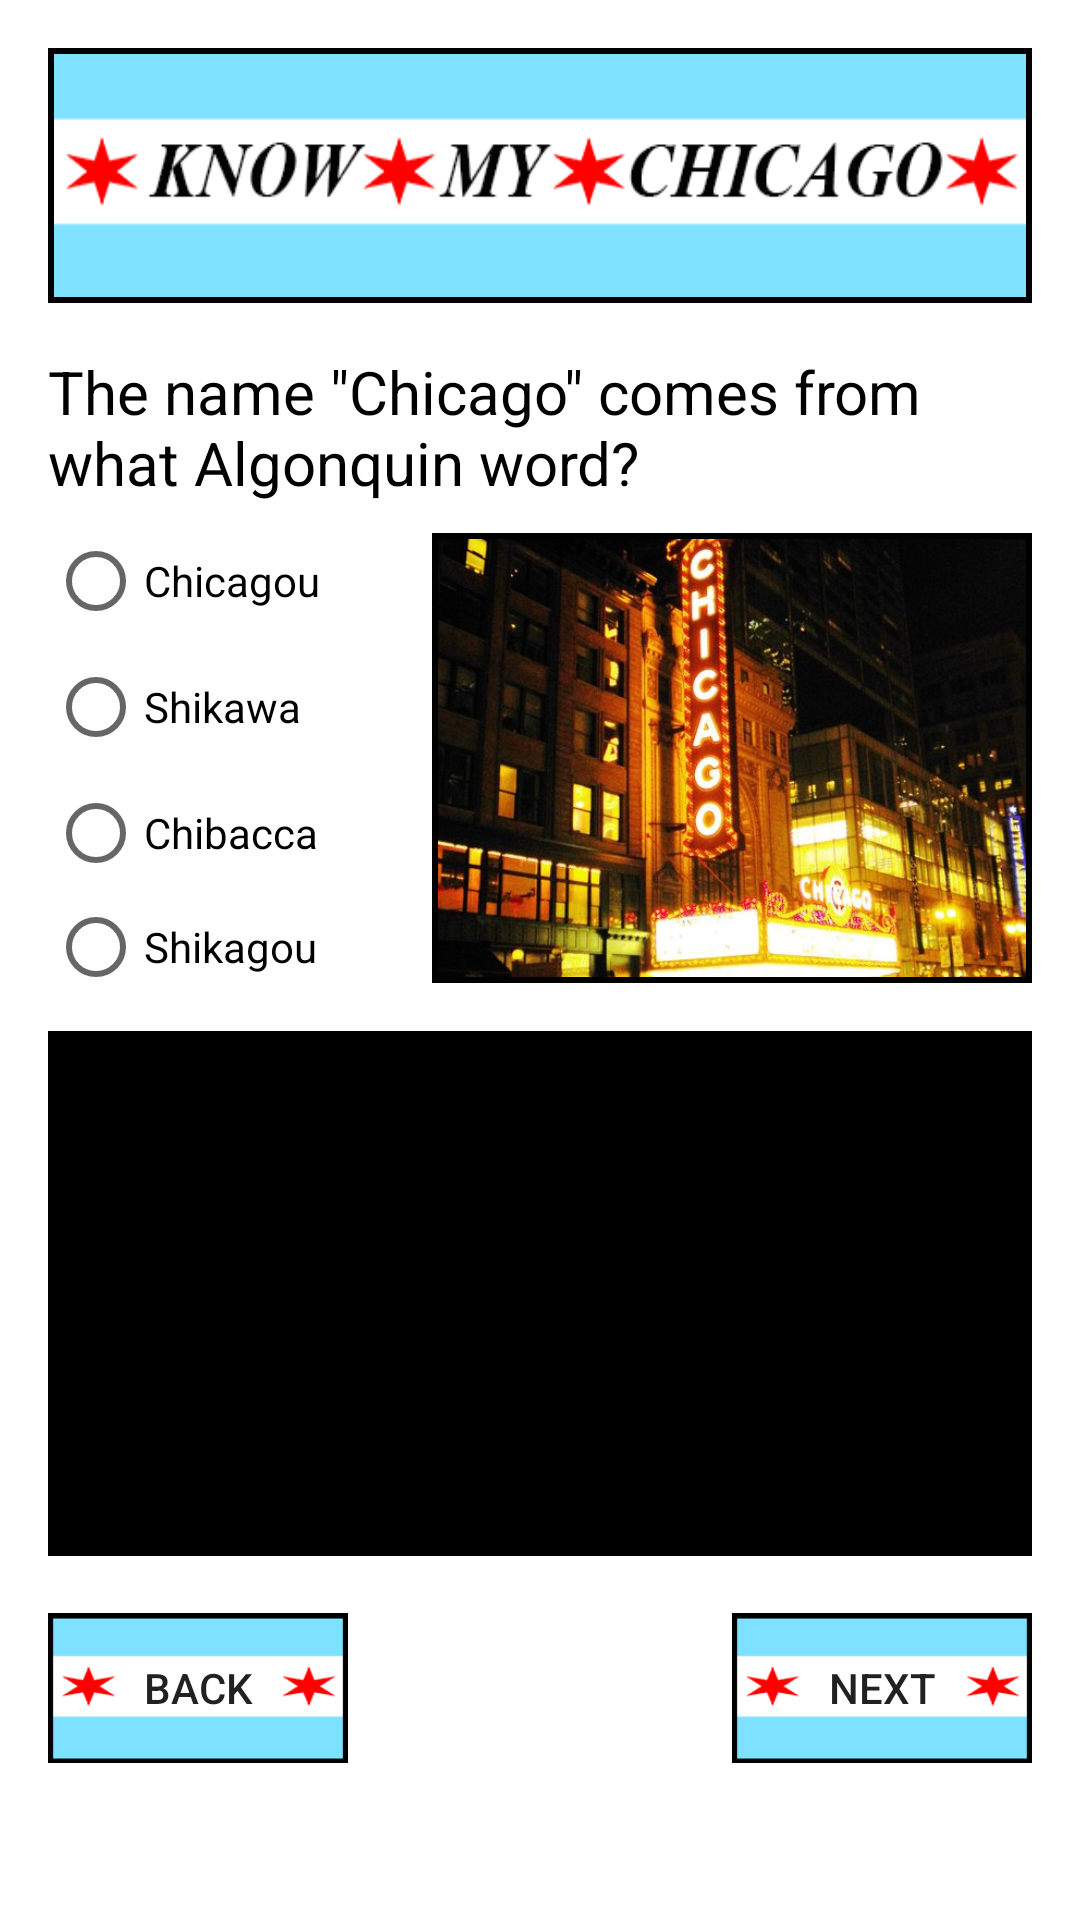

The Android layout XML behind this screen, and the referenced resources:
<!-- AndroidManifest.xml: application theme AppTheme -->
<!-- res/layout/activity_question__one.xml -->
<?xml version="1.0" encoding="utf-8"?>
<ScrollView xmlns:android="http://schemas.android.com/apk/res/android"
    xmlns:tools="http://schemas.android.com/tools"
    android:layout_width="match_parent"
    android:layout_height="match_parent"
    tools:context="org.nthree.knowmychicago.Question_One">

    <RelativeLayout
        android:layout_width="match_parent"
        android:layout_height="match_parent"
        android:padding="16dp"

        >


        <ImageView
            android:id="@+id/logo"
            android:layout_width="match_parent"
            android:layout_height="85dp"
            android:layout_centerHorizontal="true"
            android:scaleType="fitXY"
            android:src="@drawable/chicago"
            android:background="@drawable/boarder_style2"
            android:cropToPadding="true"
            android:padding="2dp"
            />



        <TextView
            android:id="@+id/Q1"
            android:layout_below="@id/logo"
            style="@style/HeaderQuestions"
            android:text="@string/question1"
            android:layout_marginBottom="10dp"/>



        <RadioGroup
            android:id="@+id/question1"
            android:layout_width="wrap_content"
            android:layout_height="160dp"
            android:layout_below="@id/Q1"
            android:orientation="vertical">

            
            <RadioButton
                android:id="@+id/question1_radio1"
                android:layout_width="wrap_content"
                android:layout_height="wrap_content"
                android:onClick="AnswerOne"
                android:layout_marginBottom="10dp"
                android:text="Chicagou"
                />

            <RadioButton
                android:id="@+id/question1_radio2"
                android:layout_width="wrap_content"
                android:layout_height="wrap_content"
                android:layout_marginBottom="10dp"
                android:onClick="AnswerOne"
                android:text="Shikawa" />

            <RadioButton
                android:id="@+id/question1_radio3"
                android:layout_width="wrap_content"
                android:layout_height="wrap_content"
                android:onClick="AnswerOne"
                android:layout_marginBottom="10dp"
                android:text="Chibacca" />

            <RadioButton
                android:id="@+id/question1_radio4"
                android:layout_width="wrap_content"
                android:layout_height="wrap_content"
                android:onClick="AnswerOne"
                android:layout_marginBottom="10dp"
                android:text="Shikagou" />

        </RadioGroup>

        <ImageView
            android:id="@+id/chicago"
            android:layout_height="150dp"
            android:layout_width="200dp"
            android:src="@drawable/theater"
            android:padding="2dp"
            android:cropToPadding="true"
            android:background="@drawable/boarder_style2"
            android:scaleType="centerCrop"
            android:layout_below="@+id/Q1"
            android:layout_alignParentRight="true"

            />

        <ImageView
            android:layout_width="match_parent"
            android:layout_height="175dp"
            android:src="@drawable/skyline"
            android:layout_marginTop="16dp"
            android:layout_below="@+id/chicago"
            android:scaleType="fitXY"
            android:padding="2dp"
            android:cropToPadding="true"
            android:background="@drawable/boarder_style2"/>


        <Button
            android:id="@+id/Back"
            android:layout_below="@id/question1"
            android:layout_alignParentLeft="true"
            android:layout_centerHorizontal="true"
            android:layout_alignParentBottom="true"
            android:layout_width="100dp"
            android:layout_height="50dp"
            android:background="@drawable/buttons2"
            android:layout_marginTop="200dp"
            android:text="Back"
            android:onClick="PreviousPage"

            />

        <Button
            android:id="@+id/Next"
            android:layout_width="100dp"
            android:layout_height="50dp"
            android:layout_below="@id/question1"
            android:layout_alignParentRight="true"
            android:layout_centerHorizontal="true"
            android:layout_marginTop="200dp"
            android:background="@drawable/buttons2"
            android:onClick="NextPage"
            android:text="Next" />



    </RelativeLayout>


</ScrollView>
<!-- resources referenced by this layout -->
<resources>
  <!-- drawable boarder_style2 (drawable) -->
  <?xml version="1.0" encoding="utf-8"?>
  <shape xmlns:android="http://schemas.android.com/apk/res/android"
      android:shape="rectangle">
  
      <stroke
          android:width="10dp"
          android:color="#000000"
  
          />
  
      <solid android:color="#000000" />
  
      <padding
          android:right="5dp"
          android:bottom="5dp"
          android:left="5dp"
          android:top="5dp"
          />
  
  
  </shape>
  <!-- drawable buttons2: png bitmap (drawable, 22240 bytes) -->
  <!-- drawable chicago: png bitmap (drawable, 24365 bytes) -->
  <!-- drawable theater: jpg bitmap (drawable, 98235 bytes) -->
  <string name="question1">The name \"Chicago\"  comes from what Algonquin word? </string>
  <style name="HeaderQuestions">
          <item name="android:textSize">20sp</item>
          <item name="android:layout_width">wrap_content</item>
          <item name="android:layout_height">wrap_content</item>
          <item name="android:textColor">#000000</item>
          <item name="android:layout_marginTop">16dp</item>
          <item name="android:layout_marginBottom">32sp</item>
      </style>
  <style name="AppTheme" parent="Theme.AppCompat.Light.NoActionBar">
          
  
          <item name="colorPrimary">@color/colorPrimary</item>
          <item name="colorPrimaryDark">@color/colorPrimaryDark</item>
          <item name="colorAccent">#FF0000</item>
          <item name="android:background">#ffffff</item>
      </style>
  <color name="colorPrimary">#3F51B5</color>
  <color name="colorPrimaryDark">#303F9F</color>
</resources>
